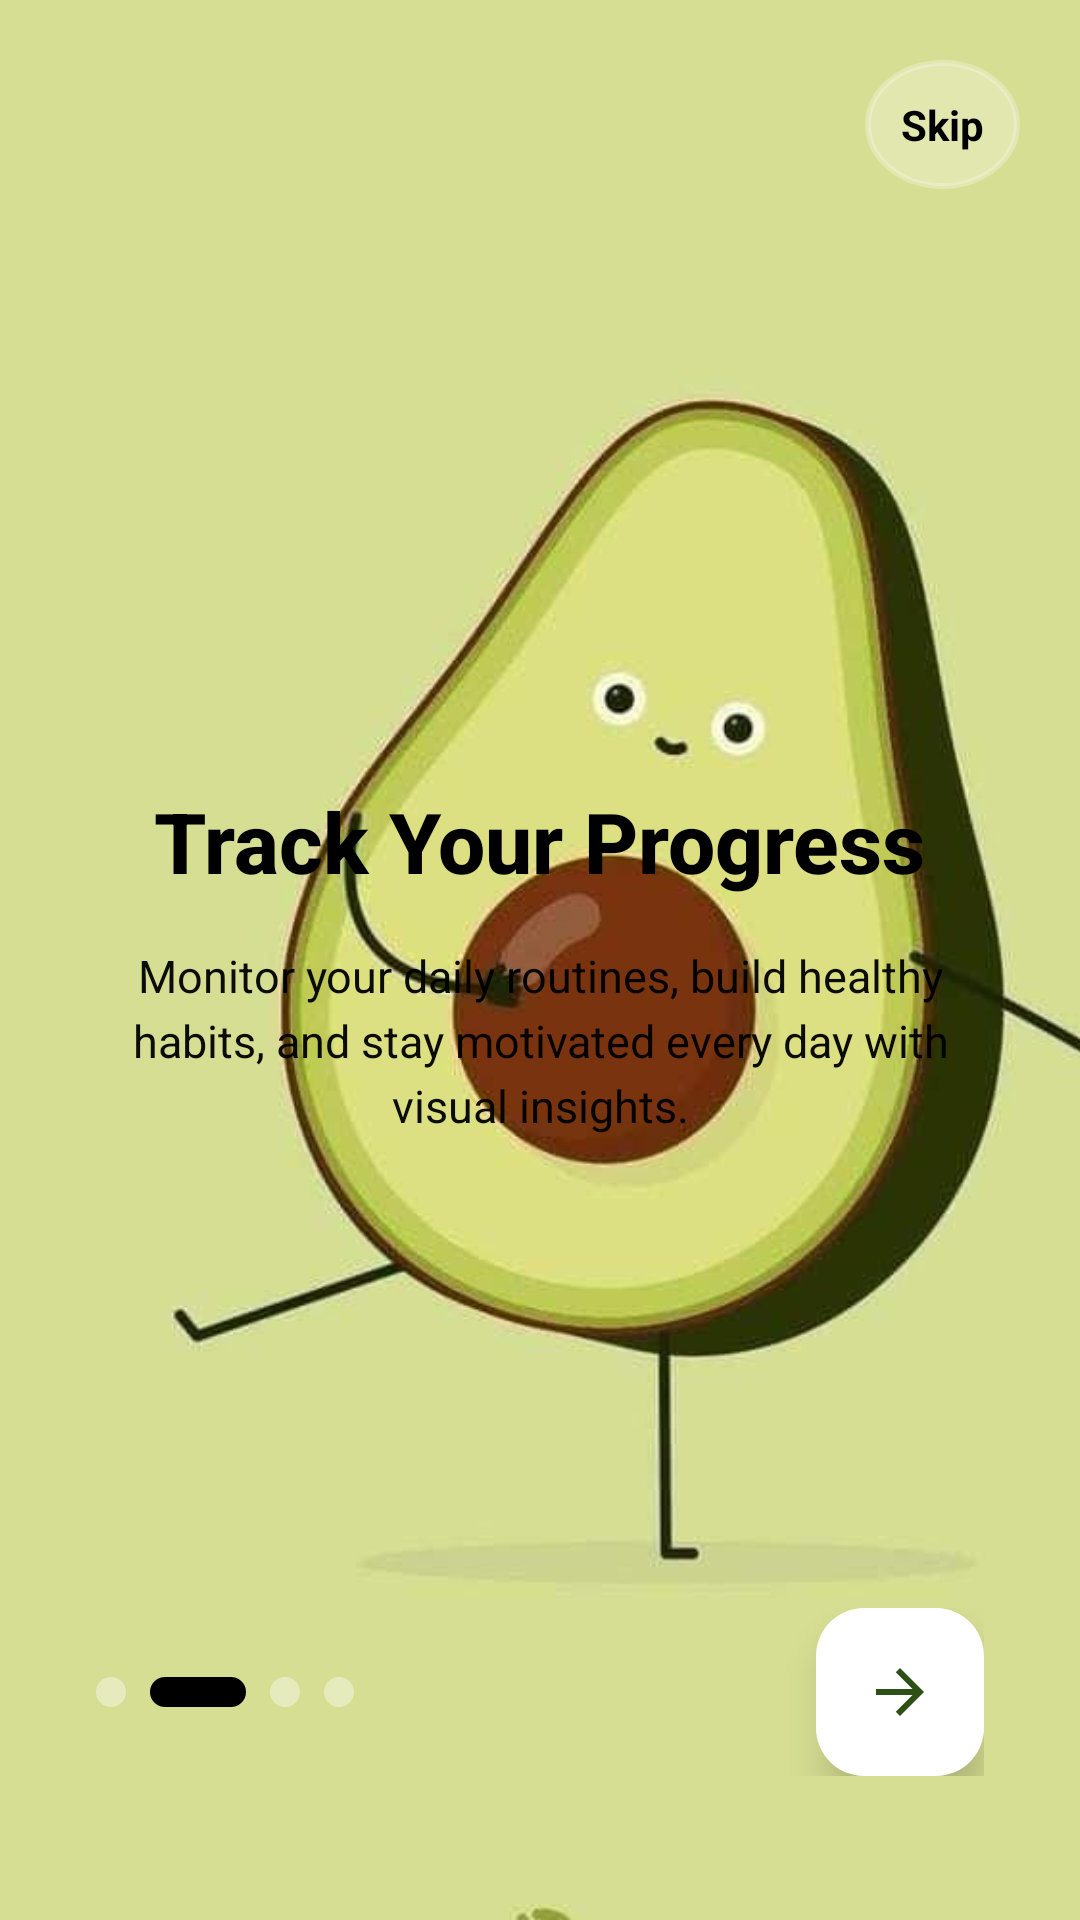

Produce the Android XML layout that renders to this screen, including the resource entries it uses.
<!-- AndroidManifest.xml: application theme Theme.HabitBlooms -->
<!-- res/layout/activity_onboarding2.xml -->
<?xml version="1.0" encoding="utf-8"?>
<androidx.constraintlayout.widget.ConstraintLayout xmlns:android="http://schemas.android.com/apk/res/android"
    xmlns:app="http://schemas.android.com/apk/res-auto"
    xmlns:tools="http://schemas.android.com/tools"
    android:layout_width="match_parent"
    android:layout_height="match_parent">


    <ImageView
        android:id="@+id/bgImage"
        android:layout_width="0dp"
        android:layout_height="0dp"
        android:alpha="1"
        android:scaleType="centerCrop"
        android:src="@drawable/om"
        app:layout_constraintBottom_toBottomOf="parent"
        app:layout_constraintEnd_toEndOf="parent"
        app:layout_constraintHorizontal_bias="0.0"
        app:layout_constraintStart_toStartOf="parent"
        app:layout_constraintTop_toTopOf="parent"
        app:layout_constraintVertical_bias="1.0" />

    <TextView
        android:id="@+id/btnSkip"
        android:layout_width="wrap_content"
        android:layout_height="wrap_content"
        android:layout_margin="20dp"
        android:background="@drawable/circle_bg"
        android:backgroundTint="#40FFFFFF"
        android:padding="12dp"
        android:text="Skip"
        android:textColor="@color/black"
        android:textSize="14sp"
        android:textStyle="bold"
        app:layout_constraintEnd_toEndOf="parent"
        app:layout_constraintTop_toTopOf="parent" />

    

    
    <LinearLayout
        android:id="@+id/contentContainer"
        android:layout_width="0dp"
        android:layout_height="wrap_content"
        android:layout_marginHorizontal="32dp"
        android:layout_marginTop="100dp"
        android:layout_marginBottom="100dp"
        android:gravity="center"
        android:orientation="vertical"
        app:layout_constraintEnd_toEndOf="parent"
        app:layout_constraintStart_toStartOf="parent"
        app:layout_constraintTop_toTopOf="parent"
        app:layout_constraintBottom_toBottomOf="parent">

        
        <TextView
            android:id="@+id/titleText"
            android:layout_width="wrap_content"
            android:layout_height="wrap_content"
            android:fontFamily="sans-serif-medium"
            android:text="Track Your Progress"
            android:textColor="@color/black"
            android:textSize="28sp"
            android:textStyle="bold" />

        
        <TextView
            android:id="@+id/subtitleText"
            android:layout_width="match_parent"
            android:layout_height="wrap_content"
            android:layout_marginTop="16dp"
            android:alpha="0.95"
            android:gravity="center"
            android:lineSpacingExtra="4dp"
            android:text="Monitor your daily routines, build healthy habits, and stay motivated every day with visual insights."
            android:textColor="@color/black"
            android:textSize="15sp" />
    </LinearLayout>

    
    <LinearLayout
        android:id="@+id/navigationContainer"
        android:layout_width="0dp"
        android:layout_height="wrap_content"
        android:layout_marginHorizontal="32dp"
        android:layout_marginBottom="48dp"
        android:gravity="center_vertical"
        android:orientation="horizontal"
        app:layout_constraintBottom_toBottomOf="parent"
        app:layout_constraintEnd_toEndOf="parent"
        app:layout_constraintStart_toStartOf="parent">

        
        <LinearLayout
            android:layout_width="0dp"
            android:layout_height="wrap_content"
            android:layout_weight="1"
            android:gravity="start"
            android:orientation="horizontal">

            <View
                android:layout_width="10dp"
                android:layout_height="10dp"
                android:layout_marginEnd="8dp"
                android:alpha="0.4"
                android:background="@drawable/circle_bg"
                android:backgroundTint="@color/white" />

            <View
                android:layout_width="32dp"
                android:layout_height="10dp"
                android:layout_marginEnd="8dp"
                android:background="@drawable/button_250ml_background"
                android:backgroundTint="@color/black" />

            <View
                android:layout_width="10dp"
                android:layout_height="10dp"
                android:layout_marginEnd="8dp"
                android:alpha="0.4"
                android:background="@drawable/circle_bg"
                android:backgroundTint="@color/white" />

            <View
                android:layout_width="10dp"
                android:layout_height="10dp"
                android:alpha="0.4"
                android:background="@drawable/circle_bg"
                android:backgroundTint="@color/white" />
        </LinearLayout>

        
        <com.google.android.material.floatingactionbutton.FloatingActionButton
            android:id="@+id/nextBtn"
            android:layout_width="wrap_content"
            android:layout_height="wrap_content"
            android:contentDescription="Next"
            android:src="@drawable/ic_arrow_forward"
            app:backgroundTint="@color/white"
            app:elevation="8dp"
            app:fabSize="normal"
            app:tint="@color/forest_green" />
    </LinearLayout>

</androidx.constraintlayout.widget.ConstraintLayout>
<!-- resources referenced by this layout -->
<resources>
  <color name="black">#FF000000</color>
  <color name="forest_green">#2D5016</color>
  <color name="white">#FFFFFFFF</color>
  <!-- drawable button_250ml_background (drawable) -->
  <?xml version="1.0" encoding="utf-8"?>
  <shape xmlns:android="http://schemas.android.com/apk/res/android"
      android:shape="rectangle">
      <corners android:radius="8dp" />
      <solid android:color="@android:color/white" />
      <stroke
          android:width="2dp"
          android:color="@color/lime_green" />
  </shape>
  <!-- drawable circle_bg (drawable) -->
  <?xml version="1.0" encoding="utf-8"?>
  <shape xmlns:android="http://schemas.android.com/apk/res/android"
      android:shape="oval">
      <solid android:color="#FFFFFF" />
      <stroke
          android:width="2dp"
          android:color="#E0E0E0" />
  </shape>
  <!-- drawable ic_arrow_forward (drawable) -->
  <?xml version="1.0" encoding="utf-8"?>
  <vector xmlns:android="http://schemas.android.com/apk/res/android"
      android:width="24dp"
      android:height="24dp"
      android:viewportWidth="24"
      android:viewportHeight="24">
      <path
          android:fillColor="@color/gray_medium"
          android:pathData="M12,4L10.59,5.41L16.17,11H4V13H16.17L10.59,18.59L12,20L20,12L12,4Z" />
  </vector>
  <!-- drawable om: jpeg bitmap (drawable, 21135 bytes) -->
  <style name="Theme.HabitBlooms" parent="Base.Theme.HabitBlooms" />
  <color name="lime_green">#7CB342</color>
  <color name="gray_medium">#9E9E9E</color>
  <style name="Base.Theme.HabitBlooms" parent="Theme.Material3.DayNight.NoActionBar">
          
          
      </style>
</resources>
